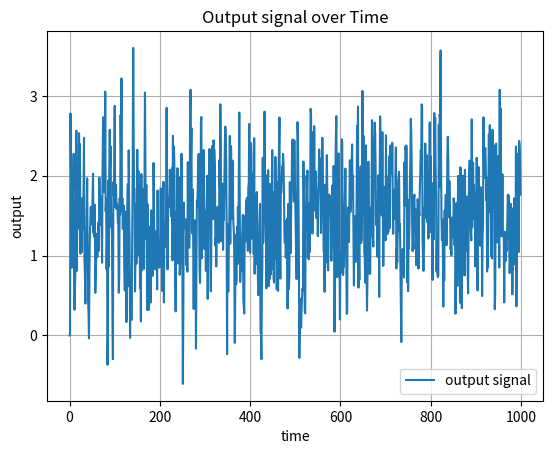
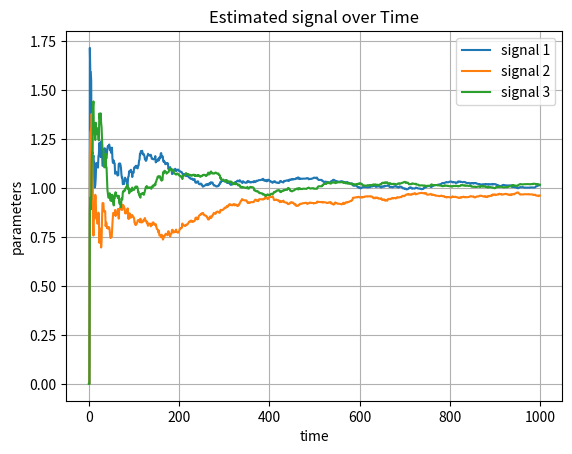
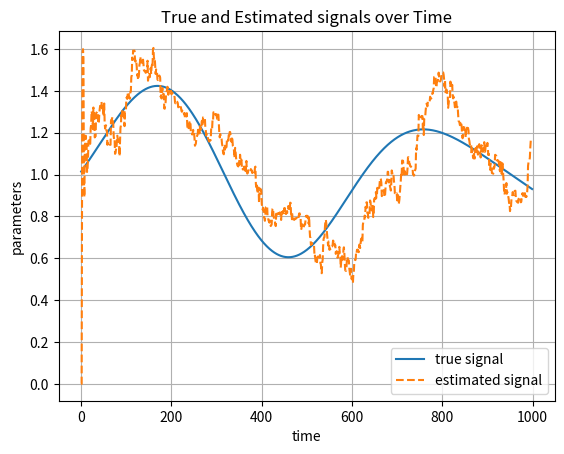
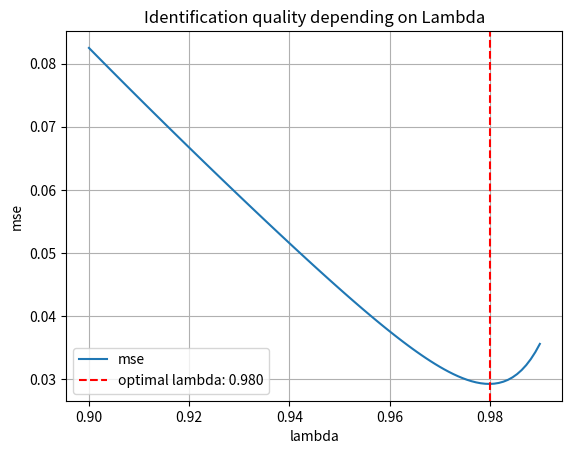

Source code (Python) for these figures, in order:
import numpy as np
import matplotlib.pyplot as plt

'''
Simulate a noisy output signal of a system with the following parameters:
'''

samples = 1000
timeline = np.arange(samples)

theta = np.array([1.0, 1.0, 1.0]) # parameters 
u = np.random.rand(samples) # input signal

# noise from triangular distribution
noise = np.random.triangular(left=-1.0, mode=0.0, right=1.0, size=samples)

# output signal
y = np.zeros(samples) 
for k in range(2, samples):
    y[k] = theta[0] * u[k] + theta[1] * u[k-1] + theta[2] * u[k-2] + noise[k]

fig, ax = plt.subplots()
ax.plot(timeline, y, label='output signal')
ax.set(xlabel='time', ylabel='output', title='Output signal over Time')
ax.legend()
ax.grid(visible=True)
#plt.show()

'''
Identify the parameters of the system using the least squares method.
'''

theta = np.zeros(3).reshape(3, 1) # initial parameters
thetas = np.zeros((samples, 3, 1)) # list of estimated parameters
p = np.eye(3) * 100 # initial covariance matrix

# least squares method
for k in range(2, samples):
    phi_k = np.array([u[k], u[k-1], u[k-2]]).reshape(3, 1)
    p = p - (p @ phi_k @ phi_k.T @ p) / (1 + phi_k.T @ p @ phi_k)
    theta = theta + p @ phi_k * (y[k] - phi_k.T @ theta)
    thetas[k] = theta

print('Estimated parameters:')
print(f"theta0: {theta[0][0]:.2f}, theta1: {theta[1][0]:.2f}, theta2: {theta[2][0]:.2f}")

fig, ax = plt.subplots()
ax.plot(timeline, thetas[:, 0, 0], label='signal 1')
ax.plot(timeline, thetas[:, 1, 0], label='signal 2')
ax.plot(timeline, thetas[:, 2, 0], label='signal 3')
ax.set(xlabel='time', ylabel='parameters', title='Estimated signal over Time')
ax.legend()
ax.grid(visible=True)
#plt.show()

'''
Identify the parameters of the unstationary system.
'''

# time-varying parameter
theta_true = np.zeros((samples, 3))
theta_true[:, 0] = theta[0][0] + 0.3 * np.sin(0.01 * timeline) * (1 + 0.5 * np.sin(0.005 * timeline))

# output signal
y = np.zeros(samples)
for k in range(2, samples):
    y[k] = theta_true[k, 0] * u[k] + theta_true[k, 1] * u[k-1] + theta_true[k, 2] * u[k-2] + noise[k]

_lambda = 0.98 # forgetting factor
theta = np.zeros(3).reshape(3, 1) # initial parameters
thetas = np.zeros((samples, 3, 1)) # list of estimated parameters
p = np.eye(3) * 100 # initial covariance matrix

# least squares method
for k in range(2, samples):
    phi_k = np.array([u[k], u[k-1], u[k-2]]).reshape(3, 1)
    p = (1 / _lambda) * (p - (p @ phi_k @ phi_k.T @ p) / (_lambda + phi_k.T @ p @ phi_k))
    theta = theta + p @ phi_k * (y[k] - phi_k.T @ theta)
    thetas[k] = theta

fig, ax = plt.subplots()
ax.plot(timeline, theta_true[:, 0], label='true signal')
ax.plot(timeline, thetas[:, 0, 0], '--', label='estimated signal')
ax.set(xlabel='time', ylabel='parameters', title='True and Estimated signals over Time')
ax.legend()
ax.grid(visible=True)
#plt.show()

'''
Identification quality
'''

# mean squared error
mse = np.mean((theta_true[:, 0] - thetas[:, 0, 0])**2)

lambdas = np.linspace(0.9, 0.99, 100)
mse_values = []

for _lambda in lambdas:
    theta = np.zeros(3).reshape(3, 1)
    thetas = np.zeros((samples, 3, 1))
    p = np.eye(3) * 100

    for k in range(2, samples):
        phi_k = np.array([u[k], u[k-1], u[k-2]]).reshape(3, 1)
        p = (1 / _lambda) * (p - (p @ phi_k @ phi_k.T @ p) / (_lambda + phi_k.T @ p @ phi_k))
        theta = theta + p @ phi_k * (y[k] - phi_k.T @ theta)
        thetas[k] = theta

    mse = np.mean((theta_true[:, 0] - thetas[:, 0, 0])**2)
    mse_values.append(mse)

min_mse_index = np.argmin(mse_values)
min_mse_lambda = lambdas[min_mse_index]

fig, ax = plt.subplots()
ax.plot(lambdas, mse_values, label='mse')
ax.axvline(min_mse_lambda, color='r', linestyle='--', label=f'optimal lambda: {min_mse_lambda:.3f}')
ax.set(xlabel='lambda', ylabel='mse', title='Identification quality depending on Lambda')
ax.legend()
ax.grid(visible=True)
plt.show()

'''
'''
